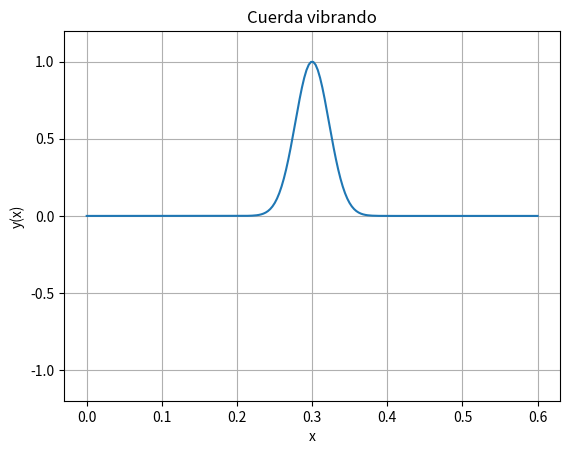

Generate this figure with matplotlib:
# -*- coding: utf-8 -*-
"""
Solucion de la ecuacion de onda en 1D usando diferencias finitas


[redacted]
@date: Marzo, 2019
"""
import numpy as np
import matplotlib.pyplot as plt
import matplotlib.animation as animation


#%% Condiciones iniciales
def desp_inicial(x):
    """Desplazamiento inicial de la cuerda"""
    return np.exp(-1000*(x - 0.3)**2)


def vel_inicial(x):
    """Velocidad inicial de la cuerda"""
    return np.zeros_like(x)

#%% Carga
def carga(x, t):
    return np.zeros_like(x)


#%% Parametros de entrada para 
densidad = 7800 # kg/m^3
diametro = 0.66e-3  # m
area = (np.pi/4) * diametro**2 # m^2
tension = 81.732 # N
c = np.sqrt(tension/(densidad * area))
npuntos = 200
longitud = 0.6
x = np.linspace(0, longitud, npuntos)
dx = x[1] - x[0]
dt = 1.0 * dx/c
alpha = c * dt/dx
niteraciones = 300

#%% Solucion
solucion = np.zeros((niteraciones, npuntos))

# Condiciones iniciales
solucion[0, :] = desp_inicial(x)
#solucion[1, :] = desp_inicial(x) - dt * vel_inicial(x)
solucion[1, 1:-1] = 0.5*alpha**2 * (solucion[0, 2:] + solucion[0, 0:-2] 
                  - 2*solucion[0, 1:-1]) + solucion[0, 1:-1] \
                  - dt*vel_inicial(x)[:1:-1] + dt**2 * carga(x, 0)[1:-1]

# Solucion para cada tiempo mayor a 2 * dt
for cont_t in range(2, niteraciones):
    q = carga(x, cont_t * dt)
    solucion[cont_t, 1:-1] = alpha**2 * (solucion[cont_t - 1, 2:] +
                solucion[cont_t - 1, 0:-2] - 2*solucion[cont_t - 1, 1:-1])\
              + 2*solucion[cont_t - 1, 1:-1] - solucion[cont_t - 2, 1:-1]\
              + dt**2 * q[1:-1]
    


#%% Animacion
max_val = max(np.max(solucion), -np.min(solucion))
fig, ax = plt.subplots()
line, = ax.plot(x, solucion[0, :])
def update(data):
    line.set_ydata(data)
    return line,

ani = animation.FuncAnimation(fig, update, solucion, interval=niteraciones,
                              repeat=True)
plt.grid()
plt.xlabel('x')
plt.ylabel('y(x)')
plt.title('Cuerda vibrando')
ax.set_ylim(-1.2*max_val, 1.2*max_val)
plt.show()

